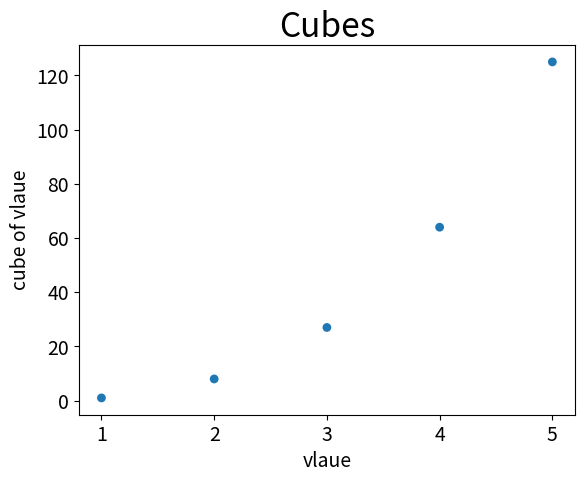

Write the Python code that produced this figure.
import matplotlib
import matplotlib.pyplot as plt

input_vlaues = [1,2,3,4,5]
cubes = [1,8,27,64,125]
plt.scatter(input_vlaues,cubes,edgecolor='none',s=40)
plt.title('Cubes',fontsize=24)
plt.xlabel('vlaue',fontsize=14)
plt.ylabel('cube of vlaue',fontsize=14)
plt.tick_params(axis='both',labelsize=14)
plt.show()
